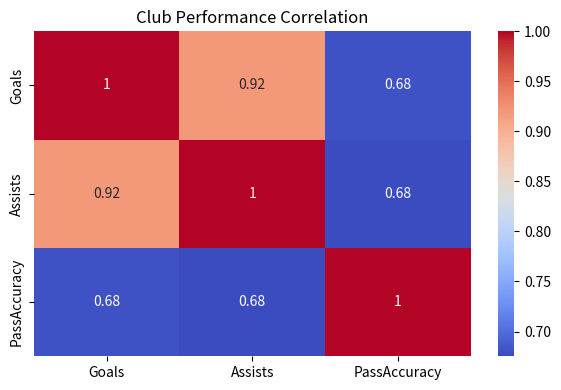
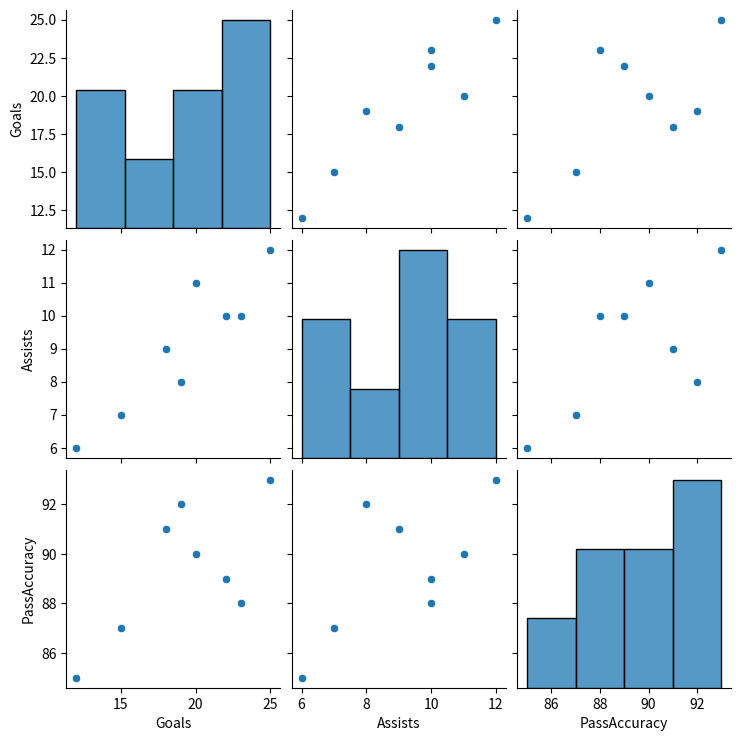

Reproduce these figures in Python, in order.
# Q3 - EDA (Ashish Pawar, 23I5120)
import pandas as pd
import seaborn as sns
import matplotlib.pyplot as plt

student_name = "Ashish Pawar"
roll_number = "23I5120"
print("Student Name:", student_name)
print("Roll Number:", roll_number)

# Football club performance dataset
data = {
    "Club": ["FCB", "FCB", "MCFC", "MCFC", "PSG", "PSG", "RM", "RM"],
    "Goals": [22, 18, 15, 12, 20, 19, 25, 23],
    "Assists": [10, 9, 7, 6, 11, 8, 12, 10],
    "PassAccuracy": [89, 91, 87, 85, 90, 92, 93, 88]
}

df = pd.DataFrame(data)
print("\nDataset:\n", df, "\n")

# Correlation and group-wise averages
corr = df[["Goals", "Assists", "PassAccuracy"]].corr()
print("Correlation Matrix:\n", corr, "\n")

group_avg = df.groupby("Club")[["Goals", "Assists", "PassAccuracy"]].mean()
print("Club-wise Averages:\n", group_avg, "\n")

# Heatmap (saved)
plt.figure(figsize=(6,4))
sns.heatmap(corr, annot=True, cmap="coolwarm")
plt.title("Club Performance Correlation")
plt.tight_layout()
plt.savefig("ashish_q3_heatmap.png")
plt.show()

# Pairplot (saved)
sns.pairplot(df[["Goals", "Assists", "PassAccuracy"]])
plt.savefig("ashish_q3_pairplot.png")
plt.show()
